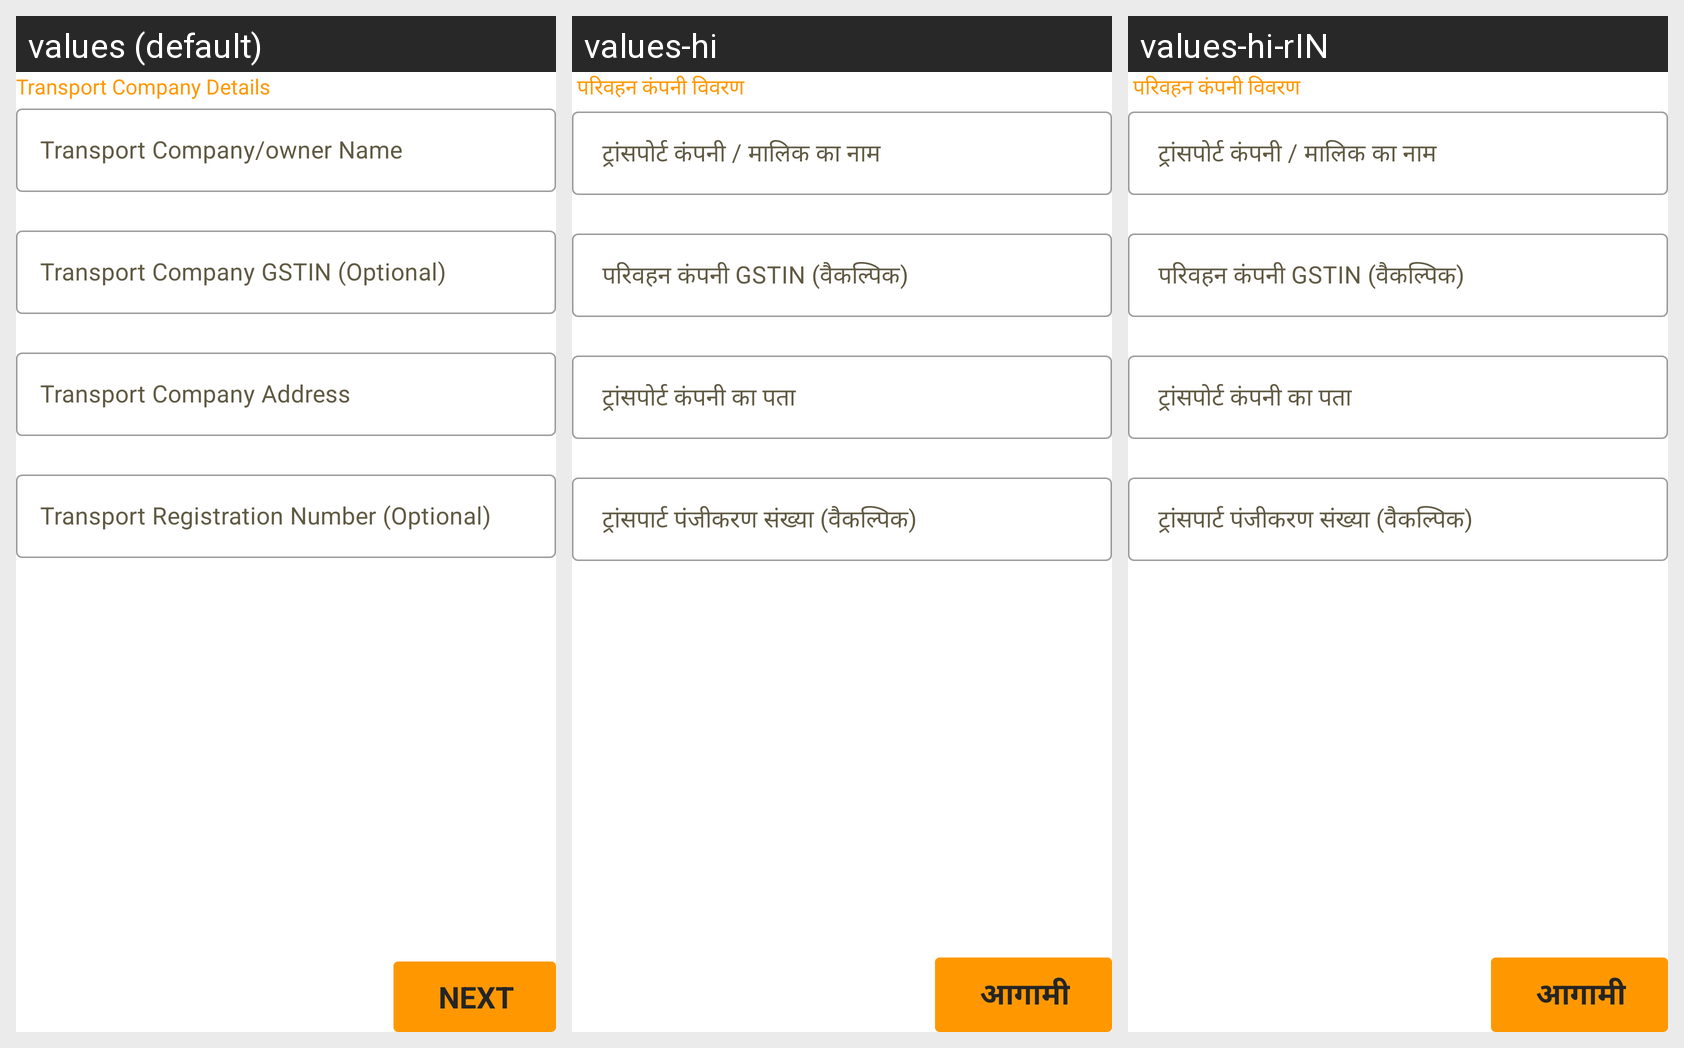

Locale-by-locale string values for the Android screen shown in this grid:
Android screen res/layout/fragment_transport.xml rendered under 3 locales, left to right: values (default), values-hi, values-hi-rIN. Device: Nexus 5 (rendered at 1080×1920; each locale shown at half size, 540×960, under a caption strip naming it); theme AppTheme.
Strings drawn on this screen, with the default value and each locale's value (text and hints the layout hard-codes, and strings that could not be matched under every locale, appear in the picture but are not listed):

transport_company_details
  values: Transport Company Details
  values-hi:  परिवहन कंपनी विवरण
  values-hi-rIN:  परिवहन कंपनी विवरण

transport_company_name
  values: Transport Company/owner Name
  values-hi:  ट्रांसपोर्ट कंपनी / मालिक का नाम
  values-hi-rIN:  ट्रांसपोर्ट कंपनी / मालिक का नाम

transport_company_gstin_optional
  values: Transport Company GSTIN (Optional)
  values-hi:  परिवहन कंपनी GSTIN (वैकल्पिक)
  values-hi-rIN:  परिवहन कंपनी GSTIN (वैकल्पिक)

transport_company_address
  values: Transport Company Address
  values-hi:  ट्रांसपोर्ट कंपनी का पता
  values-hi-rIN:  ट्रांसपोर्ट कंपनी का पता

transpoart_registration_number_optional
  values: Transport Registration Number (Optional)
  values-hi:  ट्रांसपार्ट पंजीकरण संख्या (वैकल्पिक)
  values-hi-rIN:  ट्रांसपार्ट पंजीकरण संख्या (वैकल्पिक)

next
  values: Next
  values-hi: आगामी
  values-hi-rIN: आगामी
